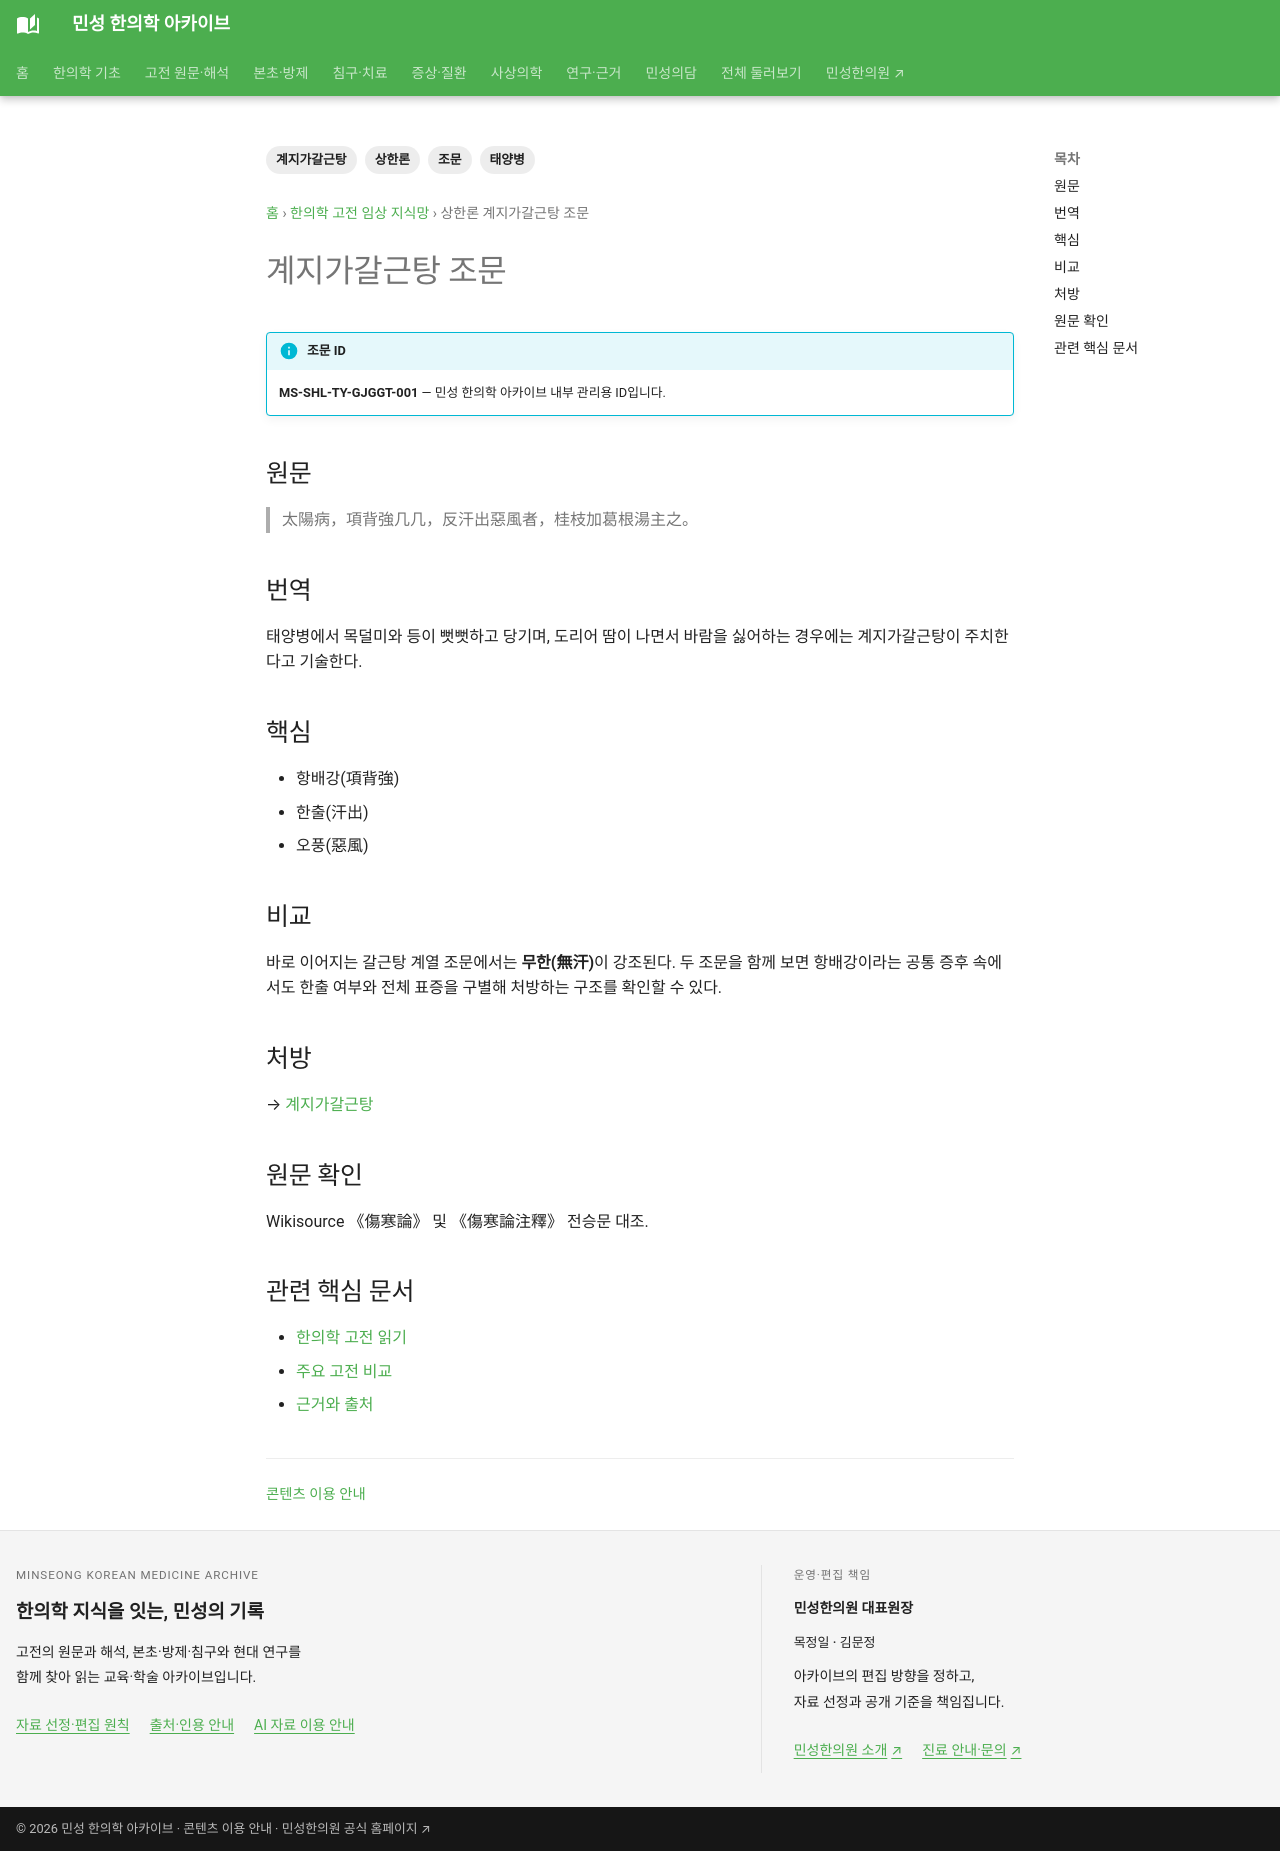

repository: joowon1111/minseong-korean-medicine-wiki · page: classics/shanghanlun/guizhi-jia-gegen/index.html · generator: mkdocs

---
title: 상한론 계지가갈근탕 조문
description: 태양병의 항배강과 한출·오풍에 대한 계지가갈근탕 조문을 정리합니다.
tags: [상한론, 태양병, 계지가갈근탕, 조문]
status: 검토완료
last_reviewed: 2026-08-19
---
# 계지가갈근탕 조문

!!! info "조문 ID"
    **MS-SHL-TY-GJGGT-001** — 민성 한의학 아카이브 내부 관리용 ID입니다.

## 원문
> 太陽病，項背強几几，反汗出惡風者，桂枝加葛根湯主之。

## 번역
태양병에서 목덜미와 등이 뻣뻣하고 당기며, 도리어 땀이 나면서 바람을 싫어하는 경우에는 계지가갈근탕이 주치한다고 기술한다.

## 핵심
- 항배강(項背強)
- 한출(汗出)
- 오풍(惡風)

## 비교
바로 이어지는 갈근탕 계열 조문에서는 **무한(無汗)**이 강조된다. 두 조문을 함께 보면 항배강이라는 공통 증후 속에서도 한출 여부와 전체 표증을 구별해 처방하는 구조를 확인할 수 있다.

## 처방
→ [계지가갈근탕](../../formulas/guizhi-jia-gegen-tang.md)

## 원문 확인
Wikisource 《傷寒論》 및 《傷寒論注釋》 전승문 대조.

<!-- MINSEONG_ONE_SHOT_FIX_V2 -->
## 관련 핵심 문서

- [한의학 고전 읽기](../../classics-network/reading-path.md)
- [주요 고전 비교](../../classics-network/comparison.md)
- [근거와 출처](../../ai/evidence-map.md)
